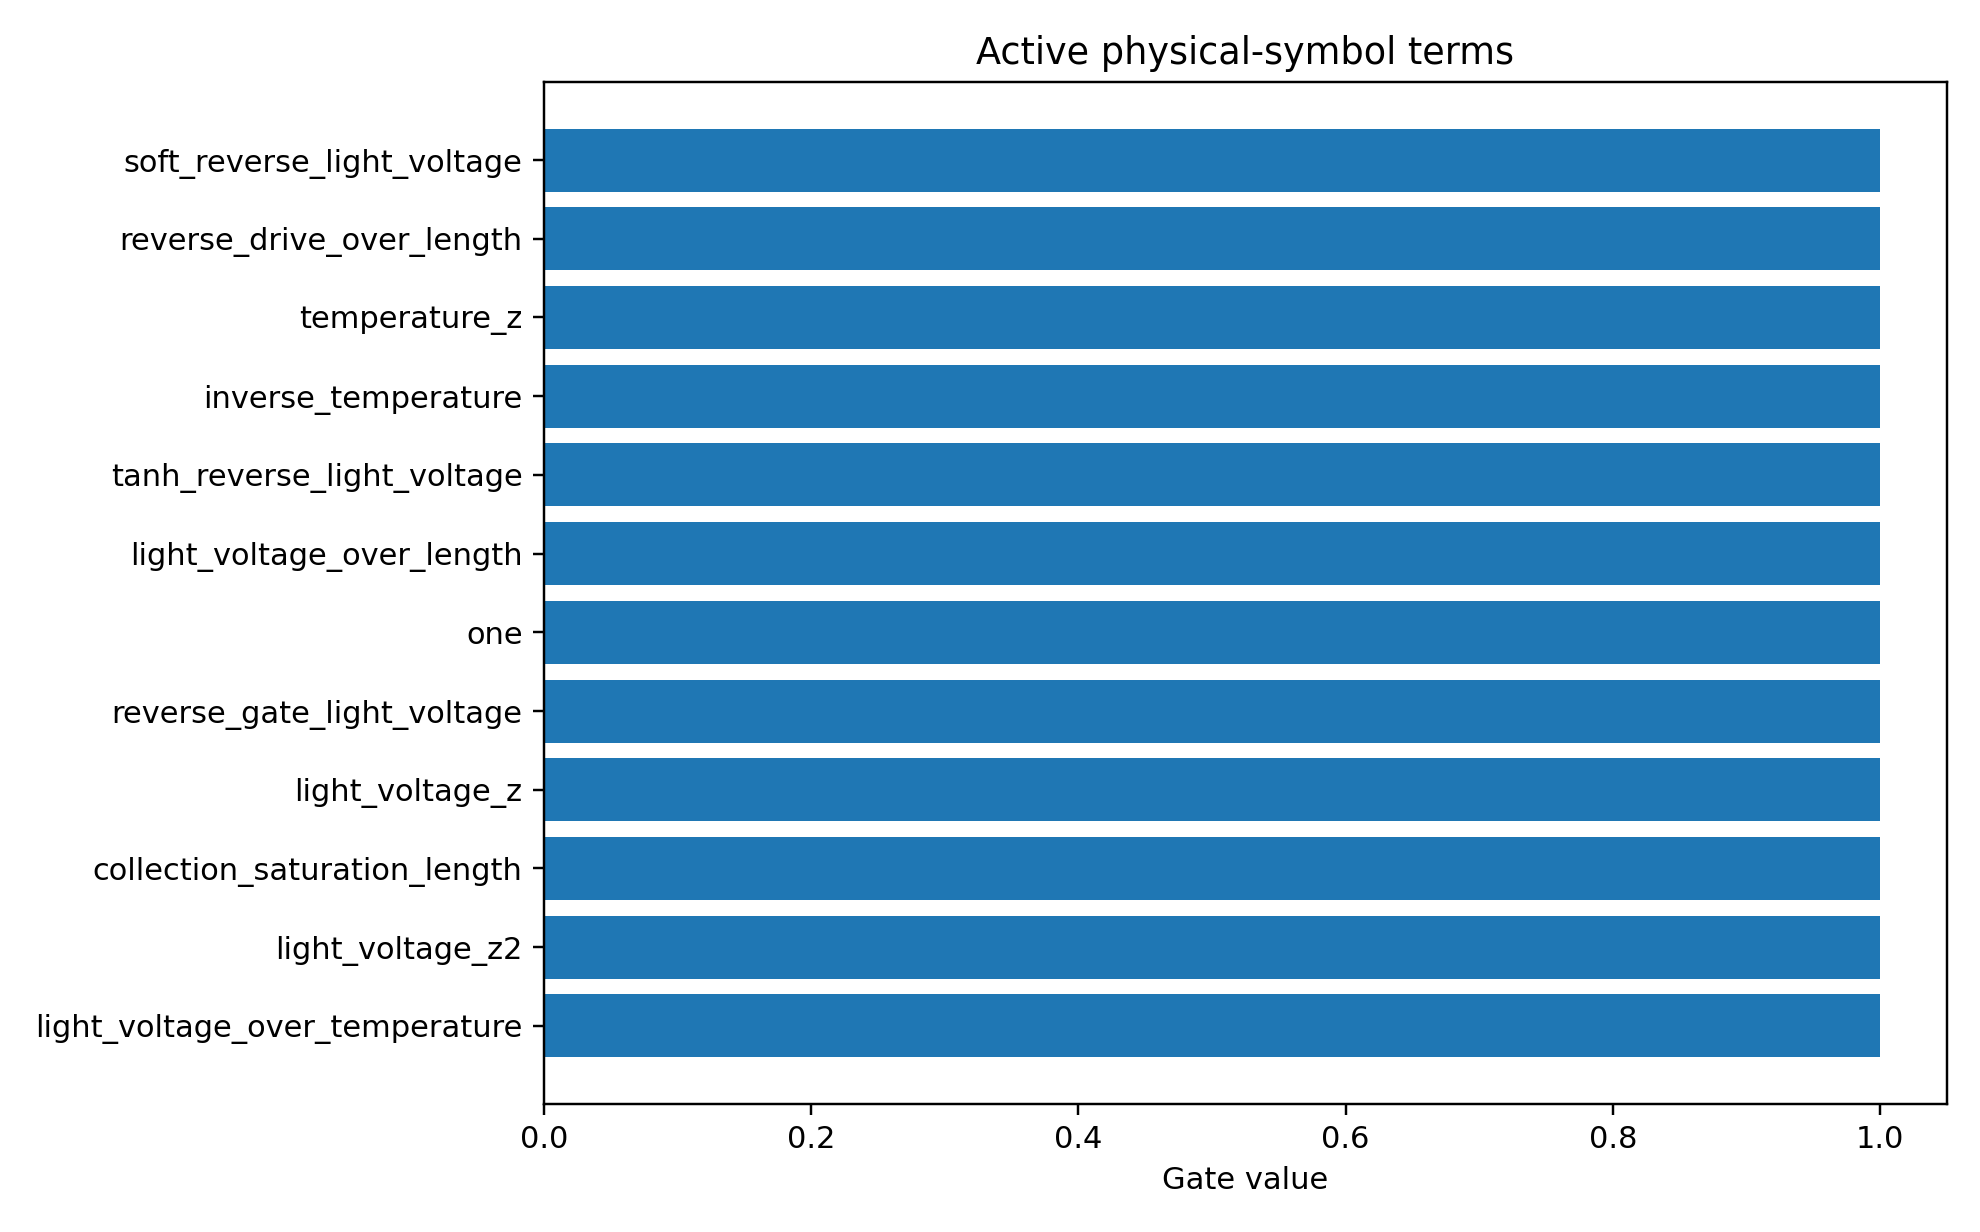

Data behind this chart, as committed beside it:
mechanism_index, mechanism, photo_role, mechanism_drive, mechanism_initial_sign, mechanism_scale, term_index, term_name, expression, dependencies, probability, active_gate, coefficient_model_space
2, surface_recombination, surface_loss, reverse, 1.0, 0.04844, 7, reverse_gate_light_voltage, sigmoid(-light_voltage/0.2), light_voltage, 0.8853, 1.0, -0.1221
1, field_collection, main, reverse, -1.0, -0.2781, 3, soft_reverse_light_voltage, softplus(-light_voltage/0.2), light_voltage, 0.8673, 1.0, 0.1323
1, field_collection, main, reverse, -1.0, -0.2781, 1, light_voltage_z, scaled(light_voltage), light_voltage, 0.8641, 1.0, -0.1548
1, field_collection, main, reverse, -1.0, -0.2781, 19, reverse_drive_over_length, softplus(-light_voltage/0.2)/active_laye…, light_voltage,active_layer_length, 0.8625, 1.0, 0.1292
1, field_collection, main, reverse, -1.0, -0.2781, 13, light_voltage_over_length, light_voltage/active_layer_length, light_voltage,active_layer_length, 0.8597, 1.0, -0.1456
2, surface_recombination, surface_loss, reverse, 1.0, 0.04844, 8, temperature_z, scaled(simulation_temperature), simulation_temperature, 0.841, 1.0, 0.2874
2, surface_recombination, surface_loss, reverse, 1.0, 0.04844, 9, inverse_temperature, 1/simulation_temperature, simulation_temperature, 0.8331, 1.0, -0.3133
1, field_collection, main, reverse, -1.0, -0.2781, 10, light_voltage_over_temperature, light_voltage/simulation_temperature, light_voltage,simulation_temperature, 0.8274, 1.0, -0.1053
1, field_collection, main, reverse, -1.0, -0.2781, 0, one, 1, , 0.8196, 1.0, 0.08322
1, field_collection, main, reverse, -1.0, -0.2781, 4, tanh_reverse_light_voltage, tanh(-light_voltage/1.0), light_voltage, 0.8189, 1.0, 0.09989
4, higher_order_symbolic_residual, residual, all, 0.0, 1.0, 0, one, 1, , 0.8082, 1.0, -0.08263
0, photogeneration, main, all, -1.0, -1.062, 13, light_voltage_over_length, light_voltage/active_layer_length, light_voltage,active_layer_length, 0.7959, 1.0, 0.09599
0, photogeneration, main, all, -1.0, -1.062, 10, light_voltage_over_temperature, light_voltage/simulation_temperature, light_voltage,simulation_temperature, 0.794, 1.0, 0.05438
0, photogeneration, main, all, -1.0, -1.062, 0, one, 1, , 0.7894, 1.0, 0.05834
1, field_collection, main, reverse, -1.0, -0.2781, 7, reverse_gate_light_voltage, sigmoid(-light_voltage/0.2), light_voltage, 0.7892, 1.0, 0.0799
0, photogeneration, main, all, -1.0, -1.062, 1, light_voltage_z, scaled(light_voltage), light_voltage, 0.7827, 1.0, 0.04929
4, higher_order_symbolic_residual, residual, all, 0.0, 1.0, 1, light_voltage_z, scaled(light_voltage), light_voltage, 0.7822, 1.0, 0.04215
0, photogeneration, main, all, -1.0, -1.062, 24, collection_saturation_length, (1-exp(-softplus(-light_voltage/0.2)))*a…, light_voltage,active_layer_length, 0.7776, 1.0, -0.05546
0, photogeneration, main, all, -1.0, -1.062, 2, light_voltage_z2, scaled(light_voltage)^2, light_voltage, 0.7674, 1.0, -0.03561
4, higher_order_symbolic_residual, residual, all, 0.0, 1.0, 10, light_voltage_over_temperature, light_voltage/simulation_temperature, light_voltage,simulation_temperature, 0.7651, 1.0, 0.04405
1, field_collection, main, reverse, -1.0, -0.2781, 2, light_voltage_z2, scaled(light_voltage)^2, light_voltage, 0.7629, 1.0, -0.02274
4, higher_order_symbolic_residual, residual, all, 0.0, 1.0, 24, collection_saturation_length, (1-exp(-softplus(-light_voltage/0.2)))*a…, light_voltage,active_layer_length, 0.7555, 1.0, -0.04377
4, higher_order_symbolic_residual, residual, all, 0.0, 1.0, 4, tanh_reverse_light_voltage, tanh(-light_voltage/1.0), light_voltage, 0.754, 1.0, 0.02075
4, higher_order_symbolic_residual, residual, all, 0.0, 1.0, 6, forward_gate_light_voltage, sigmoid(light_voltage/0.2), light_voltage, 0.7409, 1.0, 0.01096
4, higher_order_symbolic_residual, residual, all, 0.0, 1.0, 7, reverse_gate_light_voltage, sigmoid(-light_voltage/0.2), light_voltage, 0.7393, 1.0, -0.0229
4, higher_order_symbolic_residual, residual, all, 0.0, 1.0, 3, soft_reverse_light_voltage, softplus(-light_voltage/0.2), light_voltage, 0.7383, 1.0, -0.01516
4, higher_order_symbolic_residual, residual, all, 0.0, 1.0, 19, reverse_drive_over_length, softplus(-light_voltage/0.2)/active_laye…, light_voltage,active_layer_length, 0.738, 1.0, -0.04448
4, higher_order_symbolic_residual, residual, all, 0.0, 1.0, 5, reverse_saturation_light_voltage, 1-exp(-(softplus(-light_voltage/0.2)-log…, light_voltage, 0.7337, 1.0, 0.03852
4, higher_order_symbolic_residual, residual, all, 0.0, 1.0, 13, light_voltage_over_length, light_voltage/active_layer_length, light_voltage,active_layer_length, 0.7281, 1.0, -0.04231
1, field_collection, main, reverse, -1.0, -0.2781, 5, reverse_saturation_light_voltage, 1-exp(-(softplus(-light_voltage/0.2)-log…, light_voltage, 0.7259, 1.0, 0.05329
4, higher_order_symbolic_residual, residual, all, 0.0, 1.0, 2, light_voltage_z2, scaled(light_voltage)^2, light_voltage, 0.7249, 1.0, -0.004775
1, field_collection, main, reverse, -1.0, -0.2781, 24, collection_saturation_length, (1-exp(-softplus(-light_voltage/0.2)))*a…, light_voltage,active_layer_length, 0.7188, 1.0, 0.0536
2, surface_recombination, surface_loss, reverse, 1.0, 0.04844, 19, reverse_drive_over_length, softplus(-light_voltage/0.2)/active_laye…, light_voltage,active_layer_length, 0.7137, 1.0, -0.08539
3, trap_recombination, trap_loss, reverse, 1.0, 0.03788, 19, reverse_drive_over_length, softplus(-light_voltage/0.2)/active_laye…, light_voltage,active_layer_length, 0.7109, 1.0, -0.1046
2, surface_recombination, surface_loss, reverse, 1.0, 0.04844, 27, reverse_thermal_surface_recomb, softplus(-light_voltage/0.2)*(ge_sio2_re…, light_voltage,ge_sio2_recomb_velocity,ge…, 0.661, 1.0, -0.06931
3, trap_recombination, trap_loss, reverse, 1.0, 0.03788, 0, one, 1, , 0.6599, 1.0, -0.07786
3, trap_recombination, trap_loss, reverse, 1.0, 0.03788, 1, light_voltage_z, scaled(light_voltage), light_voltage, 0.6481, 1.0, 0.07571
3, trap_recombination, trap_loss, reverse, 1.0, 0.03788, 13, light_voltage_over_length, light_voltage/active_layer_length, light_voltage,active_layer_length, 0.6224, 1.0, 0.07342
2, surface_recombination, surface_loss, reverse, 1.0, 0.04844, 0, one, 1, , 0.6099, 1.0, -0.01616
2, surface_recombination, surface_loss, reverse, 1.0, 0.04844, 22, reverse_drive_surface_recomb, softplus(-light_voltage/0.2)*(ge_sio2_re…, light_voltage,ge_sio2_recomb_velocity,ge…, 0.6019, 1.0, -0.05313
3, trap_recombination, trap_loss, reverse, 1.0, 0.03788, 5, reverse_saturation_light_voltage, 1-exp(-(softplus(-light_voltage/0.2)-log…, light_voltage, 0.5954, 1.0, -0.04338
2, surface_recombination, surface_loss, reverse, 1.0, 0.04844, 10, light_voltage_over_temperature, light_voltage/simulation_temperature, light_voltage,simulation_temperature, 0.5631, 1.0, 0.05021
2, surface_recombination, surface_loss, reverse, 1.0, 0.04844, 2, light_voltage_z2, scaled(light_voltage)^2, light_voltage, 0.5545, 1.0, -0.0918
3, trap_recombination, trap_loss, reverse, 1.0, 0.03788, 8, temperature_z, scaled(simulation_temperature), simulation_temperature, 0.55, 1.0, 0.1623
2, surface_recombination, surface_loss, reverse, 1.0, 0.04844, 5, reverse_saturation_light_voltage, 1-exp(-(softplus(-light_voltage/0.2)-log…, light_voltage, 0.5395, 1.0, -0.04954
2, surface_recombination, surface_loss, reverse, 1.0, 0.04844, 3, soft_reverse_light_voltage, softplus(-light_voltage/0.2), light_voltage, 0.5179, 1.0, -0.04315
3, trap_recombination, trap_loss, reverse, 1.0, 0.03788, 3, soft_reverse_light_voltage, softplus(-light_voltage/0.2), light_voltage, 0.5079, 1.0, -0.05597
3, trap_recombination, trap_loss, reverse, 1.0, 0.03788, 4, tanh_reverse_light_voltage, tanh(-light_voltage/1.0), light_voltage, 0.5064, 1.0, -0.02332
1, field_collection, main, reverse, -1.0, -0.2781, 25, length_collection_saturation, 1-exp(-active_layer_length/40), active_layer_length, 0.4916, 1.0, 0.1051
1, field_collection, main, reverse, -1.0, -0.2781, 11, length_z, scaled(active_layer_length), active_layer_length, 0.4745, 1.0, 0.096
3, trap_recombination, trap_loss, reverse, 1.0, 0.03788, 23, reverse_drive_trap_A, softplus(-light_voltage/0.2)*trap_assist…, light_voltage,trap_assisted_recomb_A, 0.4718, 1.0, -0.03545
2, surface_recombination, surface_loss, reverse, 1.0, 0.04844, 4, tanh_reverse_light_voltage, tanh(-light_voltage/1.0), light_voltage, 0.4586, 1.0, -0.006989
2, surface_recombination, surface_loss, reverse, 1.0, 0.04844, 13, light_voltage_over_length, light_voltage/active_layer_length, light_voltage,active_layer_length, 0.4524, 1.0, 0.04429
1, field_collection, main, reverse, -1.0, -0.2781, 12, inverse_length, 1/active_layer_length, active_layer_length, 0.4481, 1.0, -0.08117
3, trap_recombination, trap_loss, reverse, 1.0, 0.03788, 7, reverse_gate_light_voltage, sigmoid(-light_voltage/0.2), light_voltage, 0.442, 1.0, -0.0293
0, photogeneration, main, all, -1.0, -1.062, 12, inverse_length, 1/active_layer_length, active_layer_length, 0.4254, 1.0, -0.07012
0, photogeneration, main, all, -1.0, -1.062, 11, length_z, scaled(active_layer_length), active_layer_length, 0.4251, 1.0, 0.03301
4, higher_order_symbolic_residual, residual, all, 0.0, 1.0, 11, length_z, scaled(active_layer_length), active_layer_length, 0.4057, 1.0, 0.05243
4, higher_order_symbolic_residual, residual, all, 0.0, 1.0, 25, length_collection_saturation, 1-exp(-active_layer_length/40), active_layer_length, 0.3875, 1.0, 0.01965
4, higher_order_symbolic_residual, residual, all, 0.0, 1.0, 12, inverse_length, 1/active_layer_length, active_layer_length, 0.387, 1.0, -0.02624
... 90 more rows
